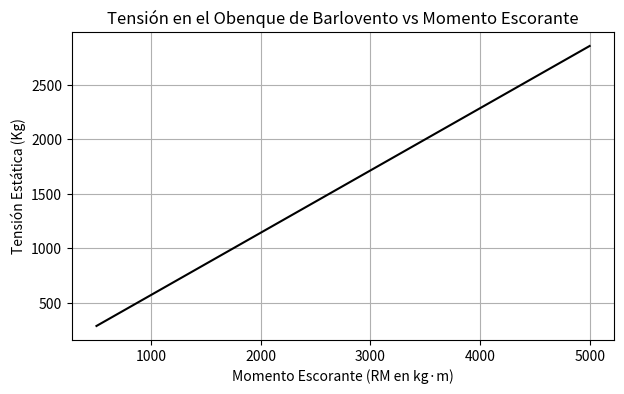

This chart was generated by the following Python code:
import numpy as np
import matplotlib.pyplot as plt

def tension_obenque_barlovento(rm_max_kgm, manga_m, eslora_m):
    # Modelo hiper-simplificado estático.
    # El Momento Adrizante (RM) tira del mástil hacia barlovento.
    # El obenque resiste. Suponemos anclaje a 1/2 de manga.
    brazo_obenque = manga_m / 2.0
    
    # Tensión = Momento / Brazo (Aproximación bruta sin ángulo)
    tension_base_kg = rm_max_kgm / brazo_obenque
    
    # Margen de seguridad estático (típicamente x3 o x4 para cargas dinámicas y pantocazos)
    carga_rotura_requerida = tension_base_kg * 4 
    return tension_base_kg, carga_rotura_requerida

# Escoras progresivas simuladas por momentos crecientes
momentos_rm = np.linspace(500, 5000, 20) # kg*m
tensiones = [tension_obenque_barlovento(rm, manga_m=3.5, eslora_m=10)[0] for rm in momentos_rm]

plt.figure(figsize=(7,4))
plt.plot(momentos_rm, tensiones, 'black')
plt.title("Tensión en el Obenque de Barlovento vs Momento Escorante")
plt.xlabel("Momento Escorante (RM en kg·m)")
plt.ylabel("Tensión Estática (Kg)")
plt.grid()
plt.show()
